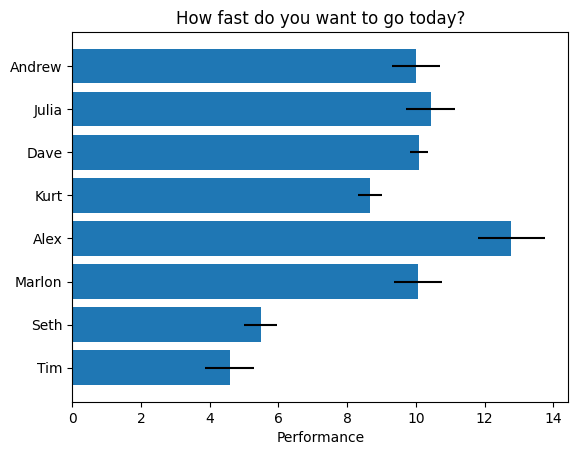

Reproduce this figure in Python. (Note: this script raises an exception after producing the figure.)
#!/usr/bin/env python3

import matplotlib.pyplot as plt
import numpy as np

# Fixing random state for reproducibility
np.random.seed(19680801)


plt.rcdefaults()
fig, ax = plt.subplots()

# Example data
people = ('Andrew', 'Julia', 'Dave', 'Kurt', 'Alex', 'Marlon', 'Seth', 'Tim')
y_pos = np.arange(len(people))
performance = 3 + 10 * np.random.rand(len(people))
error = np.random.rand(len(people))

ax.barh(y_pos, performance, xerr=error, align='center')
ax.set_yticks(y_pos)
ax.set_yticklabels(people)
ax.invert_yaxis()  # labels read top-to-bottom
ax.set_xlabel('Performance')
ax.set_title('How fast do you want to go today?')

plt.show()

# SAVE the graph locally
plt.savefig("/home/<user>/mycode/graphing/classhorizontalbar.png")
# Save to "~/static"
plt.savefig("/home/<user>/static/classhorizontalbar.png")
print("Graph created.")
